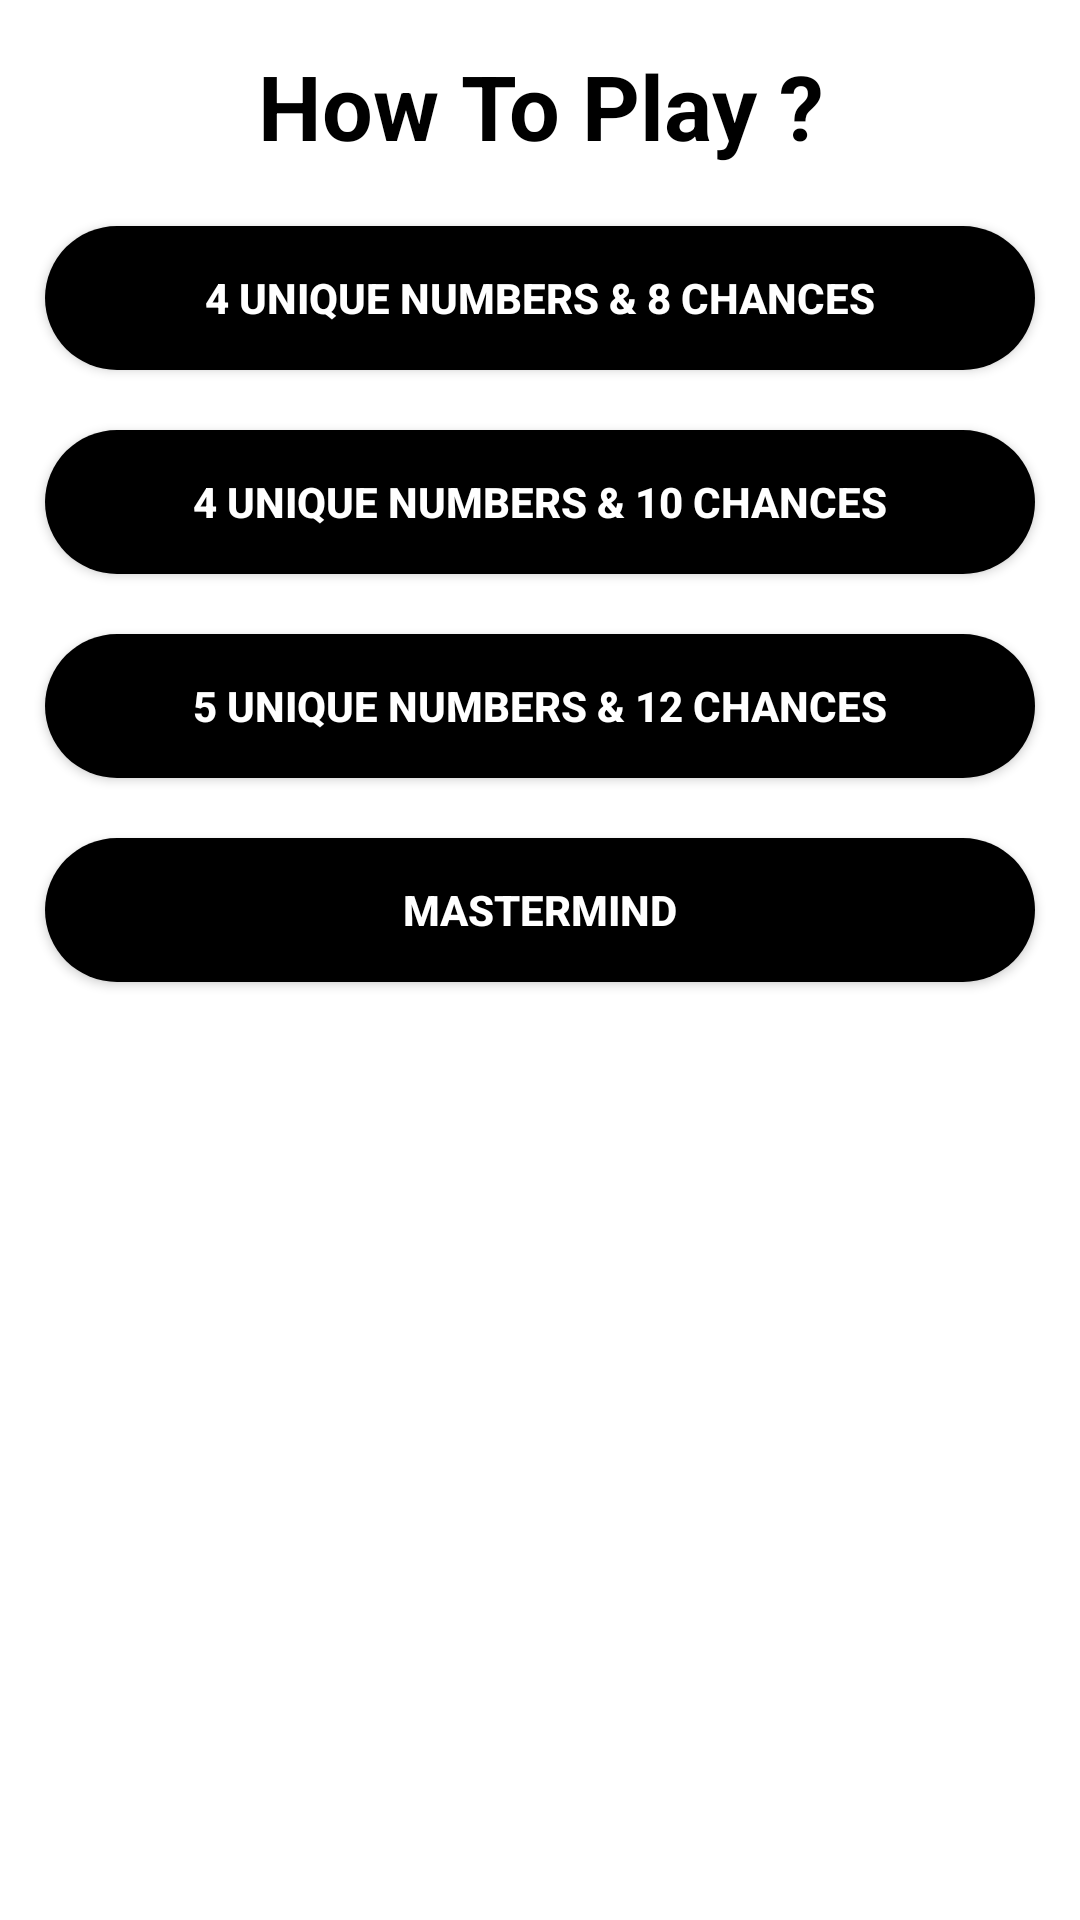

Reconstruct the res/layout file that produces this screen, plus the resources it refers to.
<!-- AndroidManifest.xml: application theme Theme.FinalCode2 -->
<!-- res/layout/dialog_question.xml -->
<?xml version="1.0" encoding="utf-8"?>
<LinearLayout xmlns:android="http://schemas.android.com/apk/res/android"
    android:layout_width="match_parent"
    android:layout_height="match_parent"
    xmlns:app="http://schemas.android.com/apk/res-auto"
    android:orientation="vertical"
    android:padding="5dp"
    android:background="@color/white">
    <LinearLayout
        android:layout_width="match_parent"
        android:layout_height="wrap_content">
        <ImageView
            android:id="@+id/close"
            android:layout_width="wrap_content"
            android:layout_height="wrap_content"
            android:src="@drawable/ic_close"/>
    </LinearLayout>
    <TextView
        android:layout_width="match_parent"
        android:layout_height="wrap_content"
        android:layout_margin="10dp"
        android:text="@string/how_to_play"
        android:textAlignment="center"
        android:textSize="30sp"
        android:textColor="@color/black"
        android:textStyle="bold"/>
    <Button
        android:id="@+id/Q1"
        android:layout_width="match_parent"
        android:layout_height="wrap_content"
        android:layout_margin="10dp"
        android:text="@string/_4_unique_numbers_and_8_chances"
        android:textColor="@color/white"
        android:textStyle="bold"
        app:backgroundTint="@null"
        android:background="@drawable/dialog_button"/>
    <Button
        android:id="@+id/Q2"
        android:layout_width="match_parent"
        android:layout_height="wrap_content"
        android:layout_margin="10dp"
        android:text="@string/_4_unique_numbers_and_10_chances"
        android:textColor="@color/white"
        android:textStyle="bold"
        app:backgroundTint="@null"
        android:background="@drawable/dialog_button"/>
    <Button
        android:id="@+id/Q3"
        android:layout_width="match_parent"
        android:layout_height="wrap_content"
        android:layout_margin="10dp"
        android:text="@string/_5_unique_numbers_and_12_chances"
        android:textColor="@color/white"
        android:textStyle="bold"
        app:backgroundTint="@null"
        android:background="@drawable/dialog_button"/>
    <Button
        android:id="@+id/Q4"
        android:layout_width="match_parent"
        android:layout_height="wrap_content"
        android:layout_margin="10dp"
        android:text="@string/mastermind"
        android:textColor="@color/white"
        android:textStyle="bold"
        app:backgroundTint="@null"
        android:background="@drawable/dialog_button"/>
    <LinearLayout
        android:layout_width="match_parent"
        android:layout_height="wrap_content"
        android:layout_margin="10dp">
        <ScrollView
            android:layout_width="match_parent"
            android:layout_height="wrap_content">
        <TextView
            android:id="@+id/hint"
            android:layout_width="match_parent"
            android:layout_height="wrap_content"
            android:textSize="20sp"
            android:textColor="@color/black"
            android:textStyle="bold"/>
        </ScrollView>
    </LinearLayout>
</LinearLayout>
<!-- resources referenced by this layout -->
<resources>
  <color name="black">#FF000000</color>
  <color name="white">#FFFFFFFF</color>
  <!-- drawable dialog_button (drawable) -->
  <?xml version="1.0" encoding="utf-8"?>
  <selector xmlns:android="http://schemas.android.com/apk/res/android">
      <item android:state_pressed="false">
          <shape>
              <solid android:color="#000000"/>
              <corners android:radius="25dp"/>
          </shape>
      </item>
      <item android:state_pressed="true">
          <shape>
              <solid android:color="#4F4F4F"/>
              <corners android:radius="25dp"/>
          </shape>
      </item>
  </selector>
  <string name="_4_unique_numbers_and_10_chances">4 unique numbers &amp; 10 chances</string>
  <string name="_4_unique_numbers_and_8_chances">4 unique numbers &amp; 8 chances</string>
  <string name="_5_unique_numbers_and_12_chances">5 unique numbers &amp; 12 chances</string>
  <string name="how_to_play">How To Play ?</string>
  <string name="mastermind">Mastermind</string>
  <style name="Theme.FinalCode2" parent="Theme.MaterialComponents.DayNight.DarkActionBar">
          
          <item name="colorPrimary">@color/black</item>
          <item name="colorPrimaryVariant">@color/black</item>
          <item name="colorOnPrimary">@color/white</item>
          
          <item name="colorSecondary">@color/teal_200</item>
          <item name="colorSecondaryVariant">@color/teal_700</item>
          <item name="colorOnSecondary">@color/black</item>
          
          <item name="android:statusBarColor">?attr/colorPrimaryVariant</item>
          
      </style>
  <color name="teal_200">#FF03DAC5</color>
  <color name="teal_700">#FF018786</color>
</resources>
